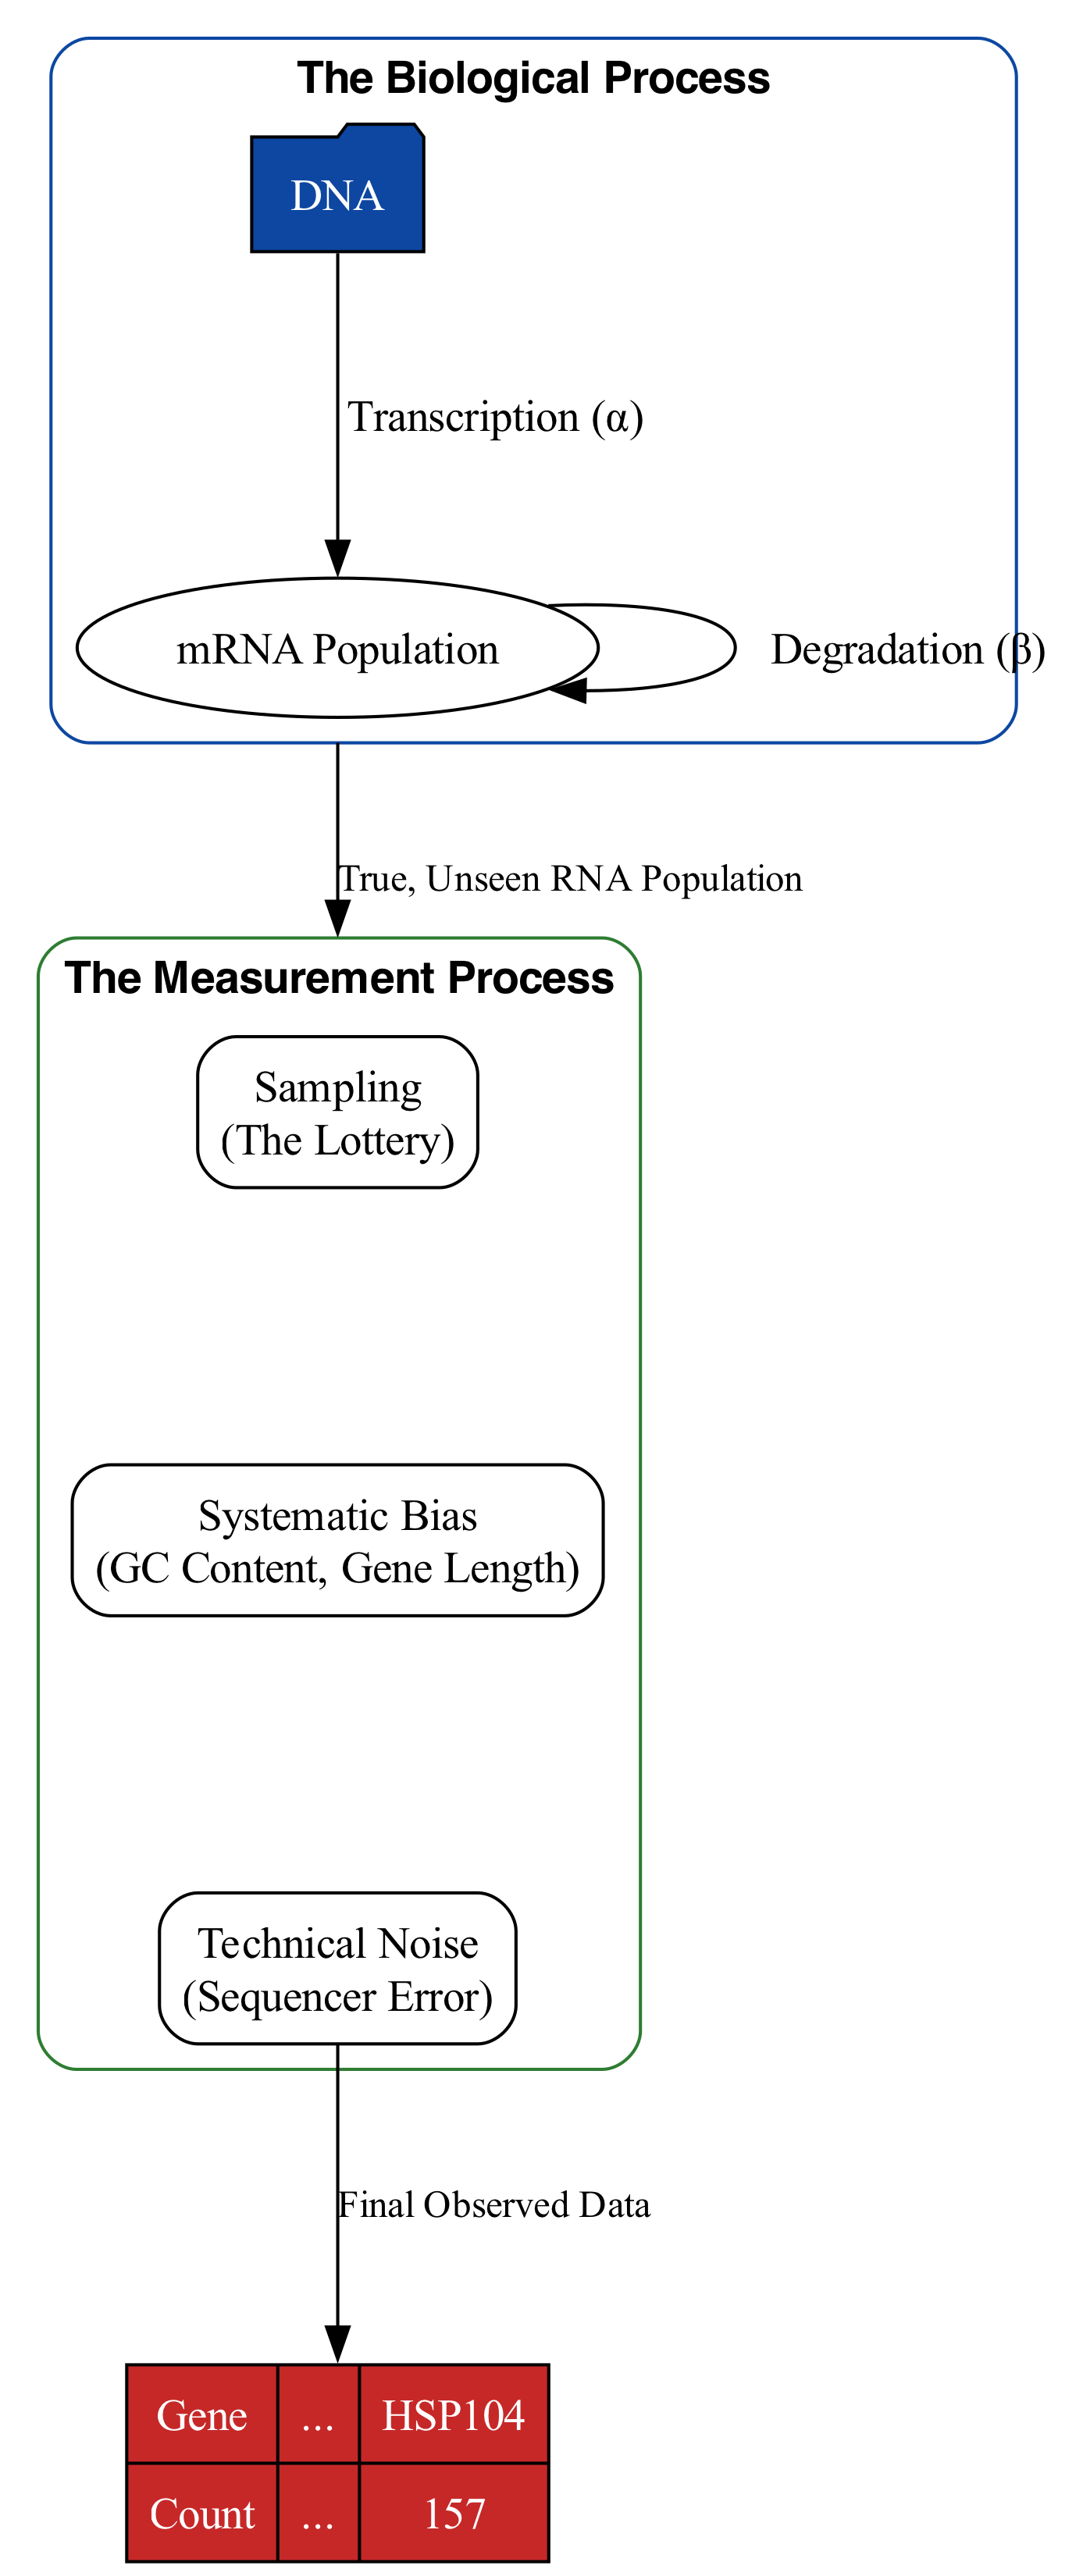

Generate this figure with Python:
from graphviz import Digraph

# Create a new Digraph
dot = Digraph('GenerativeModel')
dot.attr(compound='true', rankdir='TB', splines='spline', fontname='Helvetica', fontsize='14')
dot.attr('graph', dpi='300', size='8,11!', ranksep='1.2', nodesep='0.6')
dot.attr('node', margin='0.1')

# Define the new global color palette
colors = {
    'biology': '#0D47A1',     # Dark Blue
    'measurement': '#2E7D32',# Dark Green
    'data': '#C62828'         # Dark Red
}

# --- Biological Process Subgraph ---
with dot.subgraph(name='cluster_biology') as c:
    c.attr(label='The Biological Process', color=colors['biology'], fontname='Helvetica-Bold', style='rounded')
    c.node('dna', 'DNA', shape='folder', style='filled', fillcolor=colors['biology'], fontcolor='white')
    c.node('mrna', 'mRNA Population', shape='ellipse')
    c.edge('dna', 'mrna', label=' Transcription (α)')
    c.edge('mrna', 'mrna', label='   Degradation (β)  ')

# --- Measurement Process Subgraph ---
with dot.subgraph(name='cluster_measurement') as c:
    c.attr(label='The Measurement Process', color=colors['measurement'], fontname='Helvetica-Bold', style='rounded')
    c.node('sampling', 'Sampling\\n(The Lottery)', shape='box', style='rounded')
    c.node('bias', 'Systematic Bias\\n(GC Content, Gene Length)', shape='box', style='rounded')
    c.node('noise', 'Technical Noise\\n(Sequencer Error)', shape='box', style='rounded')
    # Invisible edges to order them
    c.edge('sampling', 'bias', style='invis')
    c.edge('bias', 'noise', style='invis')

# --- Final Data Node ---
dot.node('counts_table', '{ <f0> Gene | <f1> Count } | { ... | ... } | { <f2> HSP104 | <f3> 157 }',
         shape='record', style='filled', fillcolor=colors['data'], fontcolor='white', labeljust='l')


# --- Edges connecting the main components ---
dot.edge('mrna', 'sampling', lhead='cluster_measurement', ltail='cluster_biology', label='True, Unseen RNA Population', fontsize='12')
dot.edge('noise', 'counts_table', label='Final Observed Data', fontsize='12')


# Save the figure
output_filename = 'figure_3_generative_model'
dot.render(output_filename, format='png', cleanup=True)

print(f"Figure 3 saved as '{output_filename}.png'")
